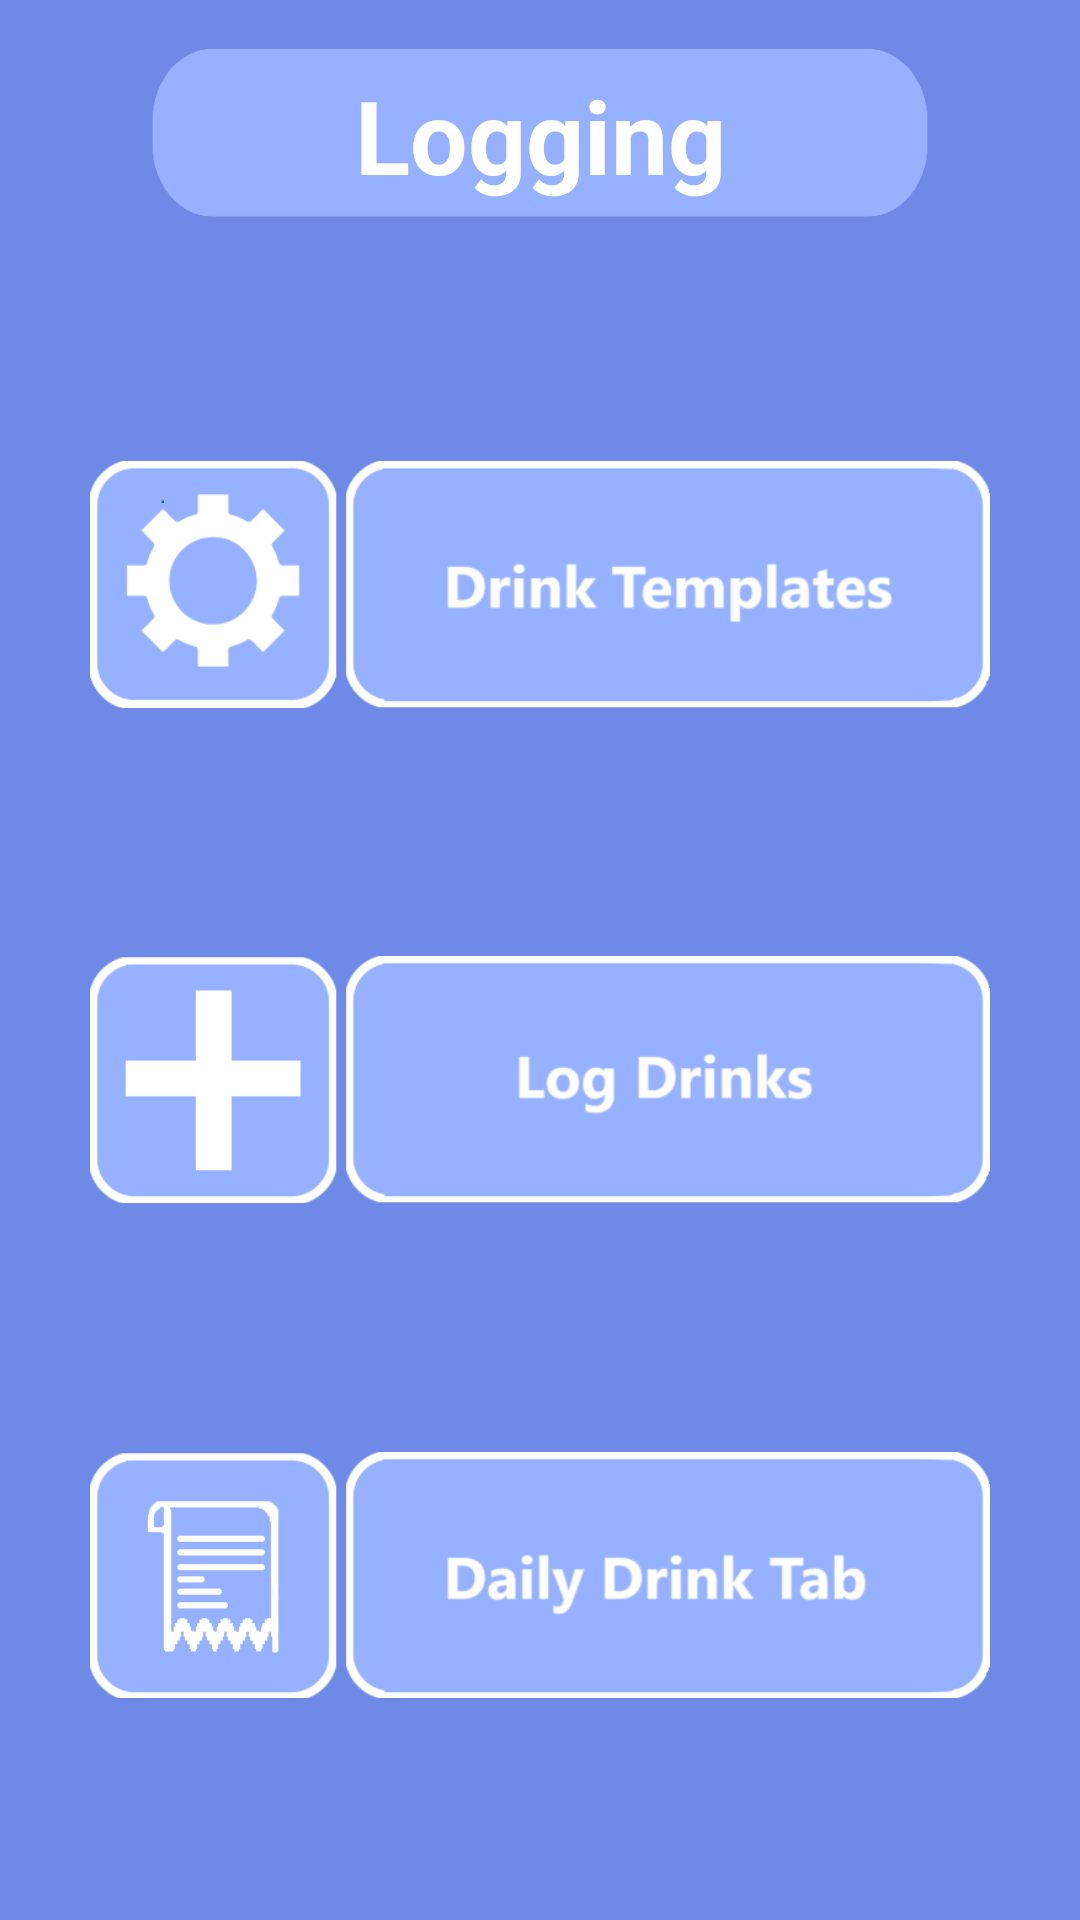

The Android layout XML behind this screen, and the referenced resources:
<!-- AndroidManifest.xml: application theme Theme.AlcoholConsumptionTracker -->
<!-- res/layout/logging_intermediary.xml -->
<?xml version="1.0" encoding="utf-8"?>
<androidx.constraintlayout.widget.ConstraintLayout xmlns:android="http://schemas.android.com/apk/res/android"
    xmlns:app="http://schemas.android.com/apk/res-auto"
    xmlns:tools="http://schemas.android.com/tools"
    android:id="@+id/logging_intermediary"
    android:layout_width="match_parent"
    android:layout_height="match_parent"
    android:background="@color/color_blind_dark_blue"
    android:clickable="true"
    tools:context=".Logging_Intermediary">

    <ImageView
        android:id="@+id/imageView4"
        android:layout_width="266dp"
        android:layout_height="70dp"
        android:layout_marginTop="10dp"
        android:clickable="false"
        android:scaleType="fitXY"
        app:layout_constraintEnd_toEndOf="parent"
        app:layout_constraintStart_toStartOf="parent"
        app:layout_constraintTop_toTopOf="parent"
        app:srcCompat="@mipmap/title_bar" />

    <TextView
        android:id="@+id/textView13"
        android:layout_width="wrap_content"
        android:layout_height="wrap_content"
        android:clickable="false"
        android:text="Logging"
        android:textColor="@color/white"
        android:textSize="34sp"
        android:textStyle="bold"
        app:layout_constraintBottom_toBottomOf="@+id/imageView4"
        app:layout_constraintEnd_toEndOf="@+id/imageView4"
        app:layout_constraintStart_toStartOf="@+id/imageView4"
        app:layout_constraintTop_toTopOf="@+id/imageView4" />

    <ImageButton
        android:id="@+id/loggingIntermediaryToAlcSelect"
        android:layout_width="300dp"
        android:layout_height="100dp"
        android:background="?android:attr/selectableItemBackground"
        android:scaleType="centerInside"
        android:scaleX="1"
        android:scaleY="1"
        app:layout_constraintBottom_toTopOf="@+id/loggingIntermediaryToDrinkTab"
        app:layout_constraintEnd_toEndOf="parent"
        app:layout_constraintHorizontal_bias="0.5"
        app:layout_constraintStart_toStartOf="parent"
        app:layout_constraintTop_toBottomOf="@+id/loggingIntermediaryToAlcProgramming"
        app:srcCompat="@mipmap/loggin_intermediary_drink_log" />

    <ImageButton
        android:id="@+id/loggingIntermediaryToAlcProgramming"
        android:layout_width="300dp"
        android:layout_height="100dp"
        android:background="?android:attr/selectableItemBackground"
        android:scaleType="centerInside"
        android:scaleX="1"
        android:scaleY="1"
        app:layout_constraintBottom_toTopOf="@+id/loggingIntermediaryToAlcSelect"
        app:layout_constraintEnd_toEndOf="parent"
        app:layout_constraintHorizontal_bias="0.5"
        app:layout_constraintStart_toStartOf="parent"
        app:layout_constraintTop_toBottomOf="@+id/imageView4"
        app:srcCompat="@mipmap/loggin_intermediary_drink_programming" />

    <ImageButton
        android:id="@+id/loggingIntermediaryToDrinkTab"
        android:layout_width="300dp"
        android:layout_height="100dp"
        android:background="?android:attr/selectableItemBackground"
        android:scaleType="centerInside"
        android:src="@mipmap/loggin_intermediary_drink_tab"
        app:layout_constraintBottom_toBottomOf="parent"
        app:layout_constraintEnd_toEndOf="parent"
        app:layout_constraintHorizontal_bias="0.5"
        app:layout_constraintStart_toStartOf="parent"
        app:layout_constraintTop_toBottomOf="@+id/loggingIntermediaryToAlcSelect" />
</androidx.constraintlayout.widget.ConstraintLayout>
<!-- resources referenced by this layout -->
<resources>
  <color name="color_blind_dark_blue">#6E8AE6</color>
  <color name="white">#FFFFFFFF</color>
  <!-- mipmap loggin_intermediary_drink_log: png bitmap (mipmap-hdpi, 10189 bytes) -->
  <!-- mipmap loggin_intermediary_drink_programming: png bitmap (mipmap-hdpi, 20025 bytes) -->
  <!-- mipmap loggin_intermediary_drink_tab: png bitmap (mipmap-hdpi, 15084 bytes) -->
  <!-- mipmap title_bar: png bitmap (mipmap-hdpi, 4528 bytes) -->
  <style name="Theme.AlcoholConsumptionTracker" parent="Theme.MaterialComponents.DayNight.DarkActionBar">
          
          <item name="colorPrimary">@color/purple_500</item>
          <item name="colorPrimaryVariant">@color/purple_700</item>
          <item name="colorOnPrimary">@color/white</item>
          
          <item name="colorSecondary">@color/teal_200</item>
          <item name="colorSecondaryVariant">@color/teal_700</item>
          <item name="colorOnSecondary">@color/black</item>
          
          <item name="android:statusBarColor">?attr/colorPrimaryVariant</item>
          
      </style>
  <color name="purple_500">#FF6200EE</color>
  <color name="purple_700">#FF3700B3</color>
  <color name="teal_200">#FF03DAC5</color>
  <color name="teal_700">#FF018786</color>
  <color name="black">#FF000000</color>
</resources>
